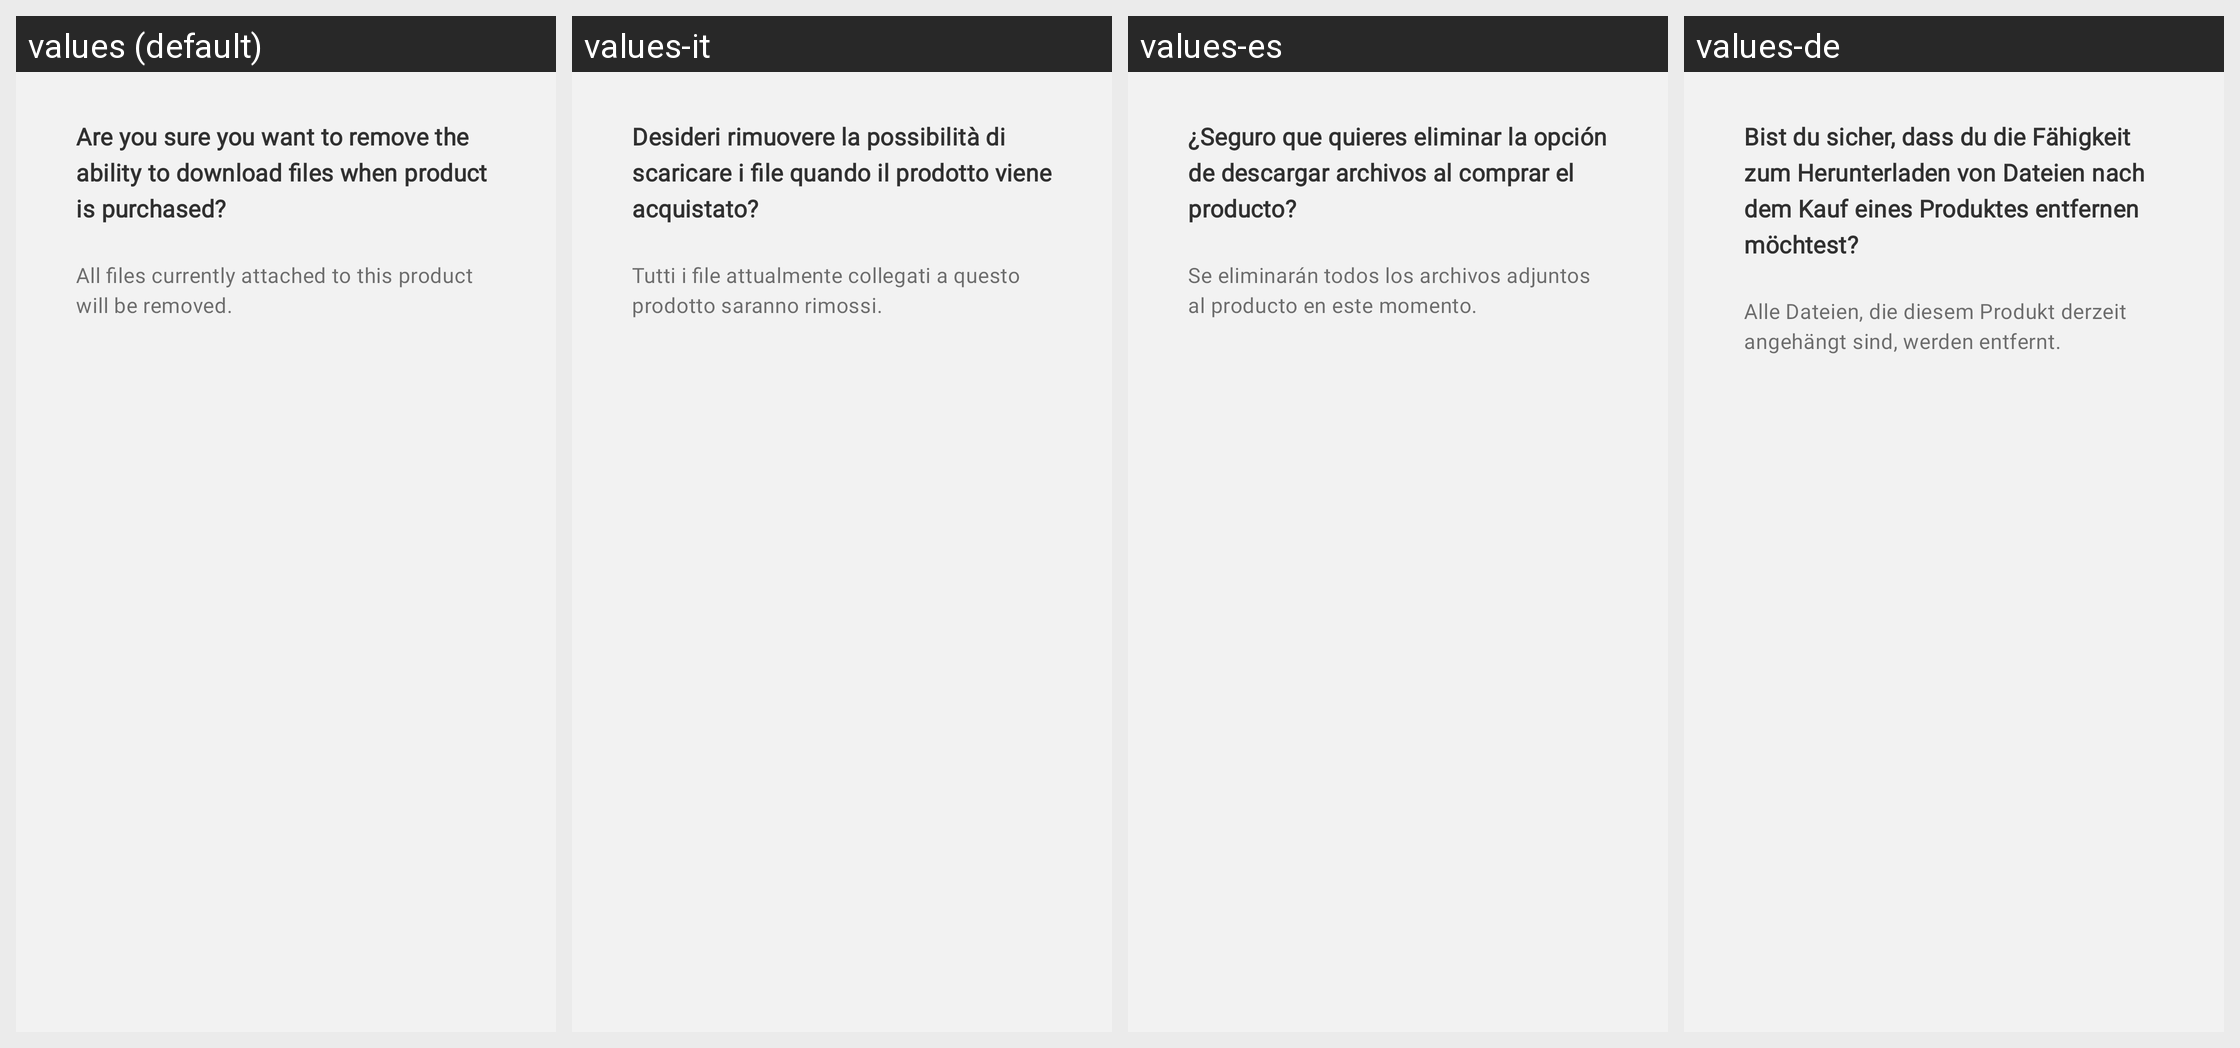

Here is an Android app screen in its default locale and in the app's own translations. Write out the translated-string differences for the strings that appear on this screen.
Android screen res/layout/dialog_uncheck_is_downloadable_warning.xml rendered under 4 locales, left to right: values (default), values-it, values-es, values-de. Device: Nexus 5 (rendered at 1080×1920; each locale shown at half size, 540×960, under a caption strip naming it); theme Theme.Woo.DayNight.
Other locales in the repository, not shown: values-ar, values-fr, values-he, values-id, values-ja, values-ko, values-nl, values-pt-rBR, values-ru, values-sv, values-tr, values-zh-rCN, values-zh-rTW.
Strings drawn on this screen, with the default value and each locale's value (text and hints the layout hard-codes, and strings that could not be matched under every locale, appear in the picture but are not listed):

product_uncheck_is_downloadable_warning_title
  values: Are you sure you want to remove the ability to download files when product is purchased?
  values-it: Desideri rimuovere la possibilità di scaricare i file quando il prodotto viene acquistato?
  values-es: ¿Seguro que quieres eliminar la opción de descargar archivos al comprar el producto?
  values-de: Bist du sicher, dass du die Fähigkeit zum Herunterladen von Dateien nach dem Kauf eines Produktes entfernen möchtest?

product_uncheck_is_downloadable_warning_message
  values: All files currently attached to this product will be removed.
  values-it: Tutti i file attualmente collegati a questo prodotto saranno rimossi.
  values-es: Se eliminarán todos los archivos adjuntos al producto en este momento.
  values-de: Alle Dateien, die diesem Produkt derzeit angehängt sind, werden entfernt.
